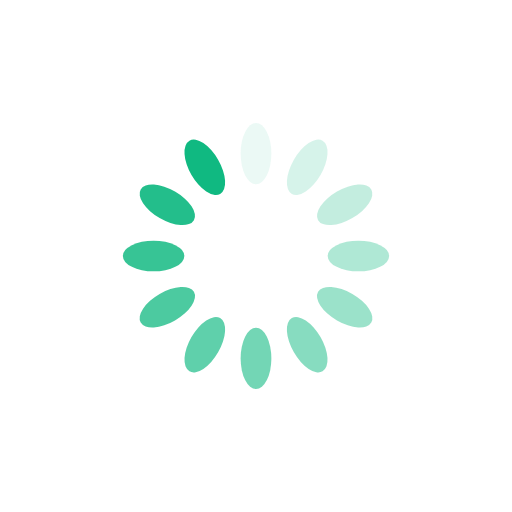
t = 0.00 s
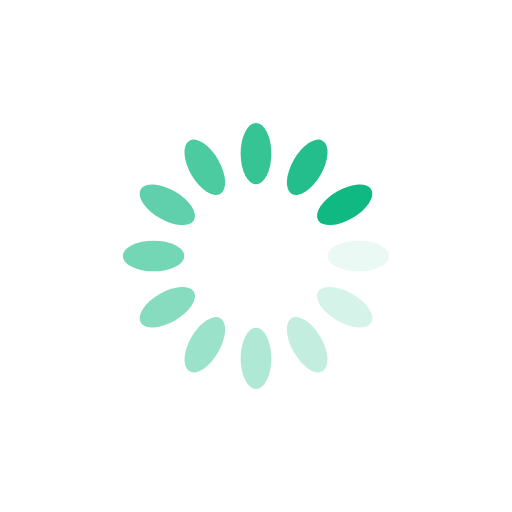
t = 0.25 s
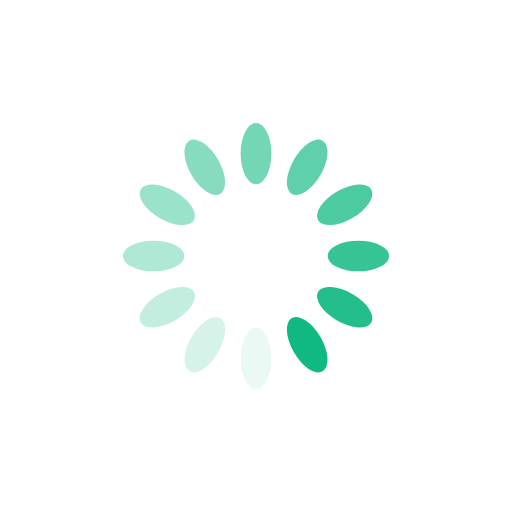
t = 0.50 s
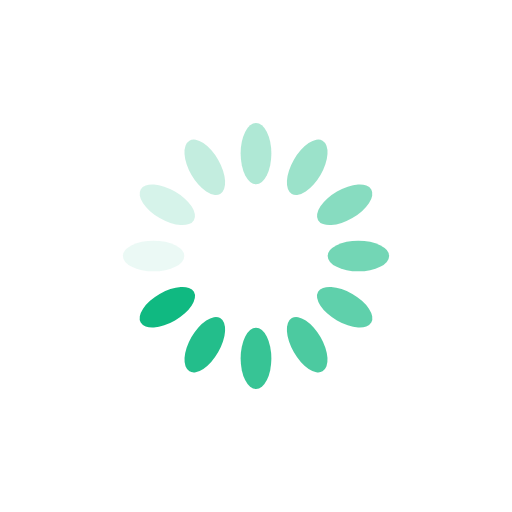
t = 0.75 s

The animated SVG that drew these frames (rendered in a browser with its animation timeline set to each time). Animation: 12 SMIL elements (animate=12); one cycle of 1.00 s, repeats indefinitely.

<svg xmlns="http://www.w3.org/2000/svg" viewBox="0 0 100 100" preserveAspectRatio="xMidYMid" width="200" height="200" style="shape-rendering: auto; display: block; background: transparent;" xmlns:xlink="http://www.w3.org/1999/xlink"><g><g transform="rotate(0 50 50)">
  <rect fill="#10b981" height="12" width="6" ry="6" rx="3" y="24" x="47">
    <animate repeatCount="indefinite" begin="-0.9166666666666666s" dur="1s" keyTimes="0;1" values="1;0" attributeName="opacity"></animate>
  </rect>
</g><g transform="rotate(30 50 50)">
  <rect fill="#10b981" height="12" width="6" ry="6" rx="3" y="24" x="47">
    <animate repeatCount="indefinite" begin="-0.8333333333333334s" dur="1s" keyTimes="0;1" values="1;0" attributeName="opacity"></animate>
  </rect>
</g><g transform="rotate(60 50 50)">
  <rect fill="#10b981" height="12" width="6" ry="6" rx="3" y="24" x="47">
    <animate repeatCount="indefinite" begin="-0.75s" dur="1s" keyTimes="0;1" values="1;0" attributeName="opacity"></animate>
  </rect>
</g><g transform="rotate(90 50 50)">
  <rect fill="#10b981" height="12" width="6" ry="6" rx="3" y="24" x="47">
    <animate repeatCount="indefinite" begin="-0.6666666666666666s" dur="1s" keyTimes="0;1" values="1;0" attributeName="opacity"></animate>
  </rect>
</g><g transform="rotate(120 50 50)">
  <rect fill="#10b981" height="12" width="6" ry="6" rx="3" y="24" x="47">
    <animate repeatCount="indefinite" begin="-0.5833333333333334s" dur="1s" keyTimes="0;1" values="1;0" attributeName="opacity"></animate>
  </rect>
</g><g transform="rotate(150 50 50)">
  <rect fill="#10b981" height="12" width="6" ry="6" rx="3" y="24" x="47">
    <animate repeatCount="indefinite" begin="-0.5s" dur="1s" keyTimes="0;1" values="1;0" attributeName="opacity"></animate>
  </rect>
</g><g transform="rotate(180 50 50)">
  <rect fill="#10b981" height="12" width="6" ry="6" rx="3" y="24" x="47">
    <animate repeatCount="indefinite" begin="-0.4166666666666667s" dur="1s" keyTimes="0;1" values="1;0" attributeName="opacity"></animate>
  </rect>
</g><g transform="rotate(210 50 50)">
  <rect fill="#10b981" height="12" width="6" ry="6" rx="3" y="24" x="47">
    <animate repeatCount="indefinite" begin="-0.3333333333333333s" dur="1s" keyTimes="0;1" values="1;0" attributeName="opacity"></animate>
  </rect>
</g><g transform="rotate(240 50 50)">
  <rect fill="#10b981" height="12" width="6" ry="6" rx="3" y="24" x="47">
    <animate repeatCount="indefinite" begin="-0.25s" dur="1s" keyTimes="0;1" values="1;0" attributeName="opacity"></animate>
  </rect>
</g><g transform="rotate(270 50 50)">
  <rect fill="#10b981" height="12" width="6" ry="6" rx="3" y="24" x="47">
    <animate repeatCount="indefinite" begin="-0.16666666666666666s" dur="1s" keyTimes="0;1" values="1;0" attributeName="opacity"></animate>
  </rect>
</g><g transform="rotate(300 50 50)">
  <rect fill="#10b981" height="12" width="6" ry="6" rx="3" y="24" x="47">
    <animate repeatCount="indefinite" begin="-0.08333333333333333s" dur="1s" keyTimes="0;1" values="1;0" attributeName="opacity"></animate>
  </rect>
</g><g transform="rotate(330 50 50)">
  <rect fill="#10b981" height="12" width="6" ry="6" rx="3" y="24" x="47">
    <animate repeatCount="indefinite" begin="0s" dur="1s" keyTimes="0;1" values="1;0" attributeName="opacity"></animate>
  </rect>
</g><g></g></g><!-- [ldio] generated by https://loading.io --></svg>
